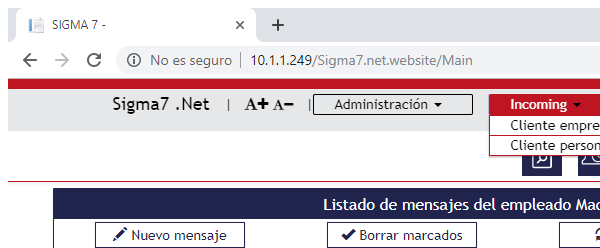
Task: Proceso web y desktop recording
Workflow: DataExtract

Step 1: Attach Browser 'chrome.exe  SIGMA 7 -' in window 'SIGMA 7 -' (chrome.exe)

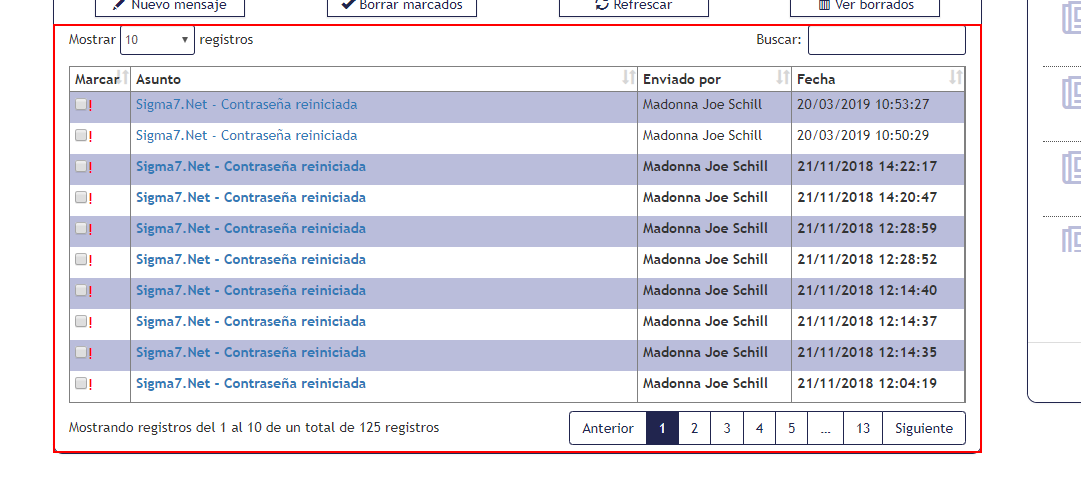
Step 2: get-text from the element